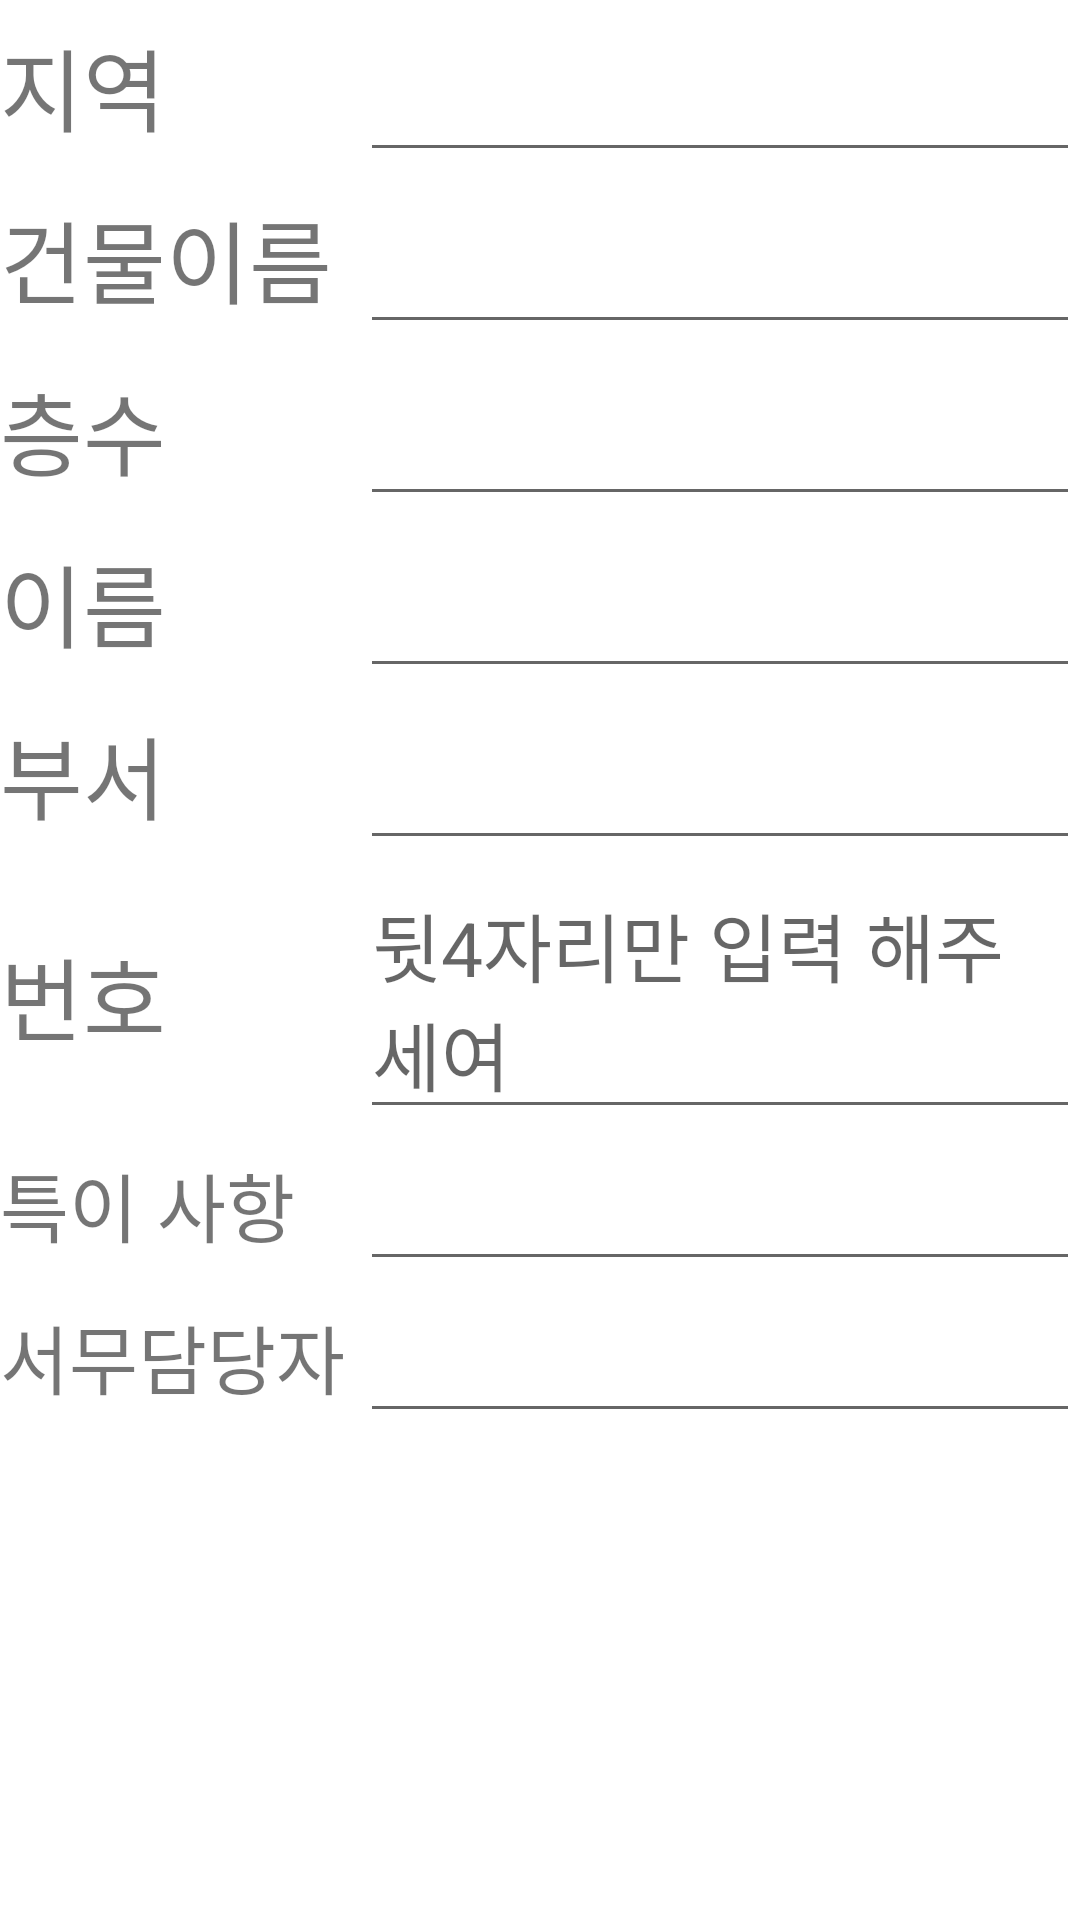

This screen was rendered from an Android layout file. Write that file and the resources it references.
<!-- AndroidManifest.xml: application theme Theme.Etners -->
<!-- res/layout/chonaninput.xml -->
<?xml version="1.0" encoding="utf-8"?>
<LinearLayout
    xmlns:android="http://schemas.android.com/apk/res/android"
    android:layout_width="match_parent"
    android:orientation="vertical"
    android:layout_height="wrap_content">

    <LinearLayout
        android:layout_width="match_parent"
        android:layout_height="wrap_content"
        android:orientation="horizontal">
        <TextView
            android:gravity="center_vertical"
            android:layout_weight="1"
            android:layout_width="0dp"
            android:layout_height="match_parent"
            android:text="지역"
            android:textSize="30dp"/>
        <EditText
            android:id="@+id/et_no1"
            android:layout_weight="2"
            android:layout_width="0dp"
            android:layout_height="match_parent"
            android:text=""
            android:textSize="30dp"/>

    </LinearLayout>



    <LinearLayout
        android:layout_width="match_parent"
        android:layout_height="wrap_content"
        android:orientation="horizontal">
        <TextView
            android:gravity="center_vertical"
            android:layout_weight="1"
            android:layout_width="0dp"
            android:layout_height="match_parent"
            android:text="건물이름"
            android:textSize="30dp"/>
        <EditText
            android:id="@+id/et_no2"
            android:layout_weight="2"
            android:layout_width="0dp"
            android:layout_height="match_parent"
            android:text=""
            android:textSize="30dp"/>

    </LinearLayout>


    <LinearLayout
        android:layout_width="match_parent"
        android:layout_height="wrap_content"
        android:orientation="horizontal">
        <TextView
            android:gravity="center_vertical"
            android:layout_weight="1"
            android:layout_width="0dp"
            android:layout_height="match_parent"
            android:text="층수"
            android:textSize="30dp"/>
        <EditText
            android:id="@+id/et_no3"
            android:layout_weight="2"
            android:layout_width="0dp"
            android:layout_height="match_parent"
            android:text=""
            android:textSize="30dp"/>

    </LinearLayout>


    <LinearLayout
        android:layout_width="match_parent"
        android:layout_height="wrap_content"
        android:orientation="horizontal">
        <TextView
            android:gravity="center_vertical"
            android:layout_weight="1"
            android:layout_width="0dp"
            android:layout_height="match_parent"
            android:text="이름"
            android:textSize="30dp"/>
        <EditText
            android:id="@+id/et_no4"
            android:layout_weight="2"
            android:layout_width="0dp"
            android:layout_height="match_parent"
            android:text=""
            android:textSize="30dp"/>

    </LinearLayout>


    <LinearLayout
        android:layout_width="match_parent"
        android:layout_height="wrap_content"
        android:orientation="horizontal">
        <TextView
            android:gravity="center_vertical"
            android:layout_weight="1"
            android:layout_width="0dp"
            android:layout_height="match_parent"
            android:text="부서"
            android:textSize="30dp"/>
        <EditText
            android:id="@+id/et_no5"
            android:layout_weight="2"
            android:layout_width="0dp"
            android:layout_height="match_parent"
            android:text=""
            android:textSize="30dp"/>

    </LinearLayout>


    <LinearLayout
        android:layout_width="match_parent"
        android:layout_height="wrap_content"
        android:orientation="horizontal">
        <TextView
            android:gravity="center_vertical"
            android:layout_weight="1"
            android:layout_width="0dp"
            android:layout_height="match_parent"
            android:text="번호"
            android:textSize="30dp"/>

        <EditText
            android:hint="뒷4자리만 입력 해주세여"
            android:id="@+id/et_no6"
            android:layout_weight="2"
            android:layout_width="0dp"
            android:layout_height="match_parent"
            android:text=""
            android:textSize="25dp"/>

    </LinearLayout>

    <LinearLayout
        android:layout_width="match_parent"
        android:layout_height="wrap_content"
        android:orientation="horizontal">
        <TextView

            android:gravity="center_vertical"
            android:layout_weight="1"
            android:layout_width="0dp"
            android:layout_height="match_parent"
            android:text="특이 사항"
            android:textSize="25dp"/>
        <EditText
            android:id="@+id/et_no7"
            android:layout_weight="2"
            android:layout_width="0dp"
            android:layout_height="match_parent"
            android:text=""
            android:textSize="25dp"/>

    </LinearLayout>

    <LinearLayout
        android:layout_width="match_parent"
        android:layout_height="wrap_content"
        android:orientation="horizontal">
        <TextView
            android:gravity="center_vertical"
            android:layout_weight="1"
            android:layout_width="0dp"
            android:layout_height="match_parent"
            android:text="서무담당자"
            android:textSize="25dp"/>
        <EditText
            android:id="@+id/et_no8"
            android:layout_weight="2"
            android:layout_width="0dp"
            android:layout_height="match_parent"
            android:text=""
            android:textSize="25dp"/>

    </LinearLayout>



</LinearLayout>
<!-- resources referenced by this layout -->
<resources>
  <style name="Theme.Etners" parent="Theme.MaterialComponents.DayNight.DarkActionBar">
          
          <item name="colorPrimary">@color/purple_500</item>
          <item name="colorPrimaryVariant">@color/purple_700</item>
          <item name="colorOnPrimary">@color/white</item>
          
          <item name="colorSecondary">@color/teal_200</item>
          <item name="colorSecondaryVariant">@color/teal_700</item>
          <item name="colorOnSecondary">@color/black</item>
          
          <item name="android:statusBarColor" tools:targetApi="l">?attr/colorPrimaryVariant</item>
          
      </style>
  <!-- not gathered from this repository: default colours our renderer supplied (Android Studio template values) -->
  <color name="purple_500">#FF6200EE</color>
  <color name="purple_700">#FF3700B3</color>
  <color name="teal_200">#FF03DAC5</color>
  <color name="teal_700">#FF018786</color>
  <color name="black">#FF000000</color>
  <color name="white">#FFFFFFFF</color>
</resources>
